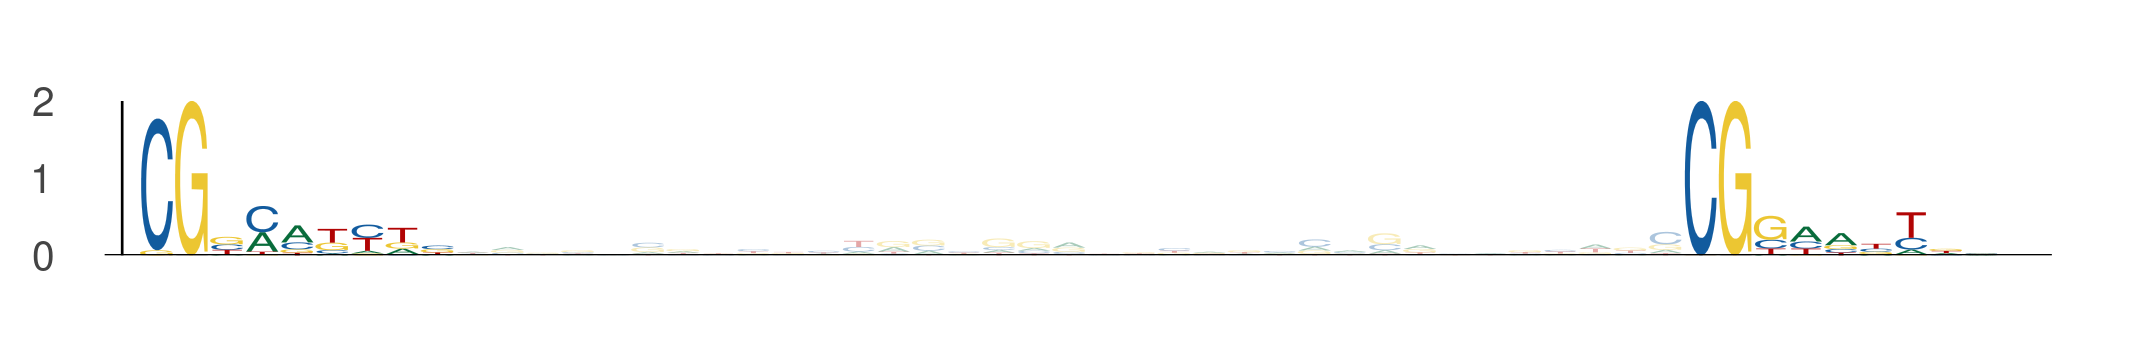

Source data for this figure (header and first rows):
seq_index, start_position, end_position, is_reversed_complement
936, 65, 74, 0
936, 109, 118, 0
4657, 27, 36, 0
4657, 71, 80, 0
2387, 61, 70, 0
2387, 105, 114, 0
5071, 20, 29, 0
5071, 64, 73, 0
5071, 9, 18, 0
5071, 53, 62, 0
5422, 18, 27, 0
5422, 62, 71, 0
5601, 75, 84, 0
5601, 119, 128, 0
3620, 5, 14, 0
3620, 49, 58, 0
4787, 51, 60, 0
4787, 95, 104, 0
2286, 22, 31, 0
2286, 66, 75, 0
5212, 2, 11, 0
5212, 46, 55, 0
3666, 27, 36, 0
3666, 71, 80, 0
1192, 111, 120, 0
1192, 155, 164, 0
2666, 47, 56, 0
2666, 91, 100, 0
676, 71, 80, 0
676, 115, 124, 0
5926, 59, 68, 0
5926, 103, 112, 0
4176, 20, 29, 0
4176, 64, 73, 0
4176, 9, 18, 0
4176, 53, 62, 0
1328, 11, 20, 0
1328, 55, 64, 0
1105, 33, 42, 0
1105, 77, 86, 0
3431, 112, 121, 0
3431, 156, 165, 0
4929, 50, 59, 0
4929, 94, 103, 0
4098, 104, 113, 0
4098, 148, 157, 0
2984, 28, 37, 0
2984, 72, 81, 0
3600, 90, 99, 0
3600, 134, 143, 0
684, 16, 25, 0
684, 60, 69, 0
4702, 90, 99, 0
4702, 134, 143, 0
2312, 59, 68, 0
2312, 103, 112, 0
1354, 51, 60, 0
1354, 95, 104, 0
2083, 20, 29, 0
2083, 64, 73, 0
... 102 more rows
